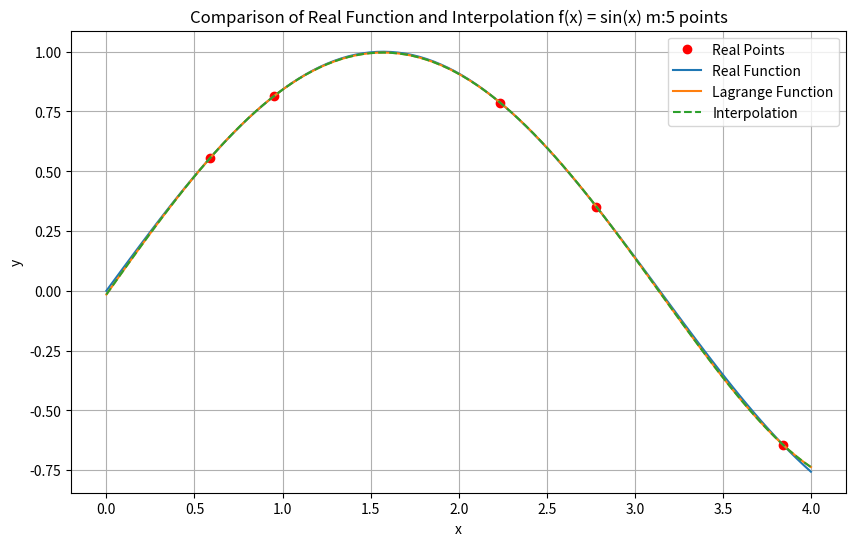

Reproduce this figure in Python. (Note: this script raises an exception after producing the figure.)
import numpy as np
import matplotlib.pyplot as plt
import random as r
import os

a = 0
b = 4
m = 5
CUR_DIR = os.getcwd()
CUR_DIR = f"{CUR_DIR}\Day8\interpolation&lagrange\images"

def f(x):
    return np.sin(x)

def get_matrix(points_x):
    matrix = []
    for i in range(m):
        row = []
        for j in range(m):
            row.append(points_x[i]**j)
        matrix.append(row)
    return matrix

def interpolate(x):
    y = 0
    for j in range(m):
        y += solve_matrix[j] * (x**j)
    return y

points_x = [r.uniform(a, b) for _ in range(m)]
real_answer = []
for x in points_x:
    real_answer.append(f(x))

def get_L(exc, points_x, x):
    res = 1
    for i in range(m):
        if i != exc:
            res *= (x - points_x[i])/(points_x[exc] - points_x[i])

    return res

def lagrange(x):
    res = 0
    for i in range(m):
        L = get_L(i,points_x,x)
        res += L * real_answer[i]
    return res

matrix = get_matrix(points_x)

solve_matrix = np.linalg.solve(matrix, real_answer)

print("points_x:", points_x)
print("real_answer:", real_answer)
print("matrix:", matrix)
print("Solution:", solve_matrix)

interp_x = np.linspace(a, b, 100)
interp_y = interpolate(interp_x)
lagrange_y = lagrange(interp_x)
real_graph = f(interp_x)


plt.figure(figsize=(10, 6))
plt.plot(points_x, real_answer, 'ro', label='Real Points')
plt.plot(interp_x, real_graph, label='Real Function')
plt.plot(interp_x, lagrange_y, label='Lagrange Function')
plt.plot(interp_x, interp_y, '--', label='Interpolation')
plt.xlabel('x')
plt.ylabel('y')
plt.title(f'Comparison of Real Function and Interpolation f(x) = sin(x) m:{m} points')
plt.legend()
plt.grid(True)

img_name = "\plot_sinX.png"
plt.savefig(CUR_DIR+img_name)
plt.show()

# End of file

